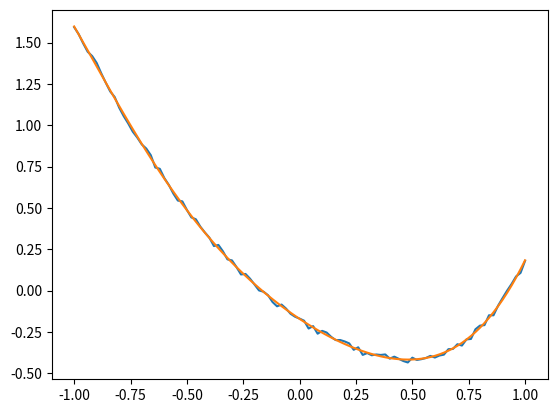

The matplotlib source for this figure:
import numpy as np
import matplotlib.pyplot as plt
import random as rd

n = 6               # Grado del polinomio
a=np.zeros((n+1,))

x = np.linspace(-1,1,101)
y = np.zeros_like(x)
sigma = (2*np.random.rand(len(x))-1)/50

for i in range(n+1):
    a[i] = rd.uniform(-1,1)
    y += a[i]*x**i

y += sigma

p = np.polyfit(x,y,n)
poly = np.poly1d(p)(x)

plt.plot(x,y)
plt.plot(x,poly)
plt.show()

print(a)
print(np.flip(p))

f = np.transpose([x,y])
np.savetxt('Polynomial_Data.dat',f)
